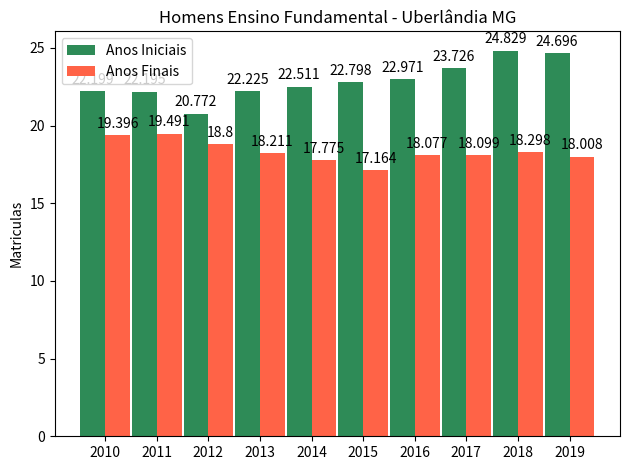

Write Python code to recreate this figure.
import matplotlib
import matplotlib.pyplot as plt
import numpy as np


labels = ['2010', '2011', '2012', '2013', '2014', '2015', '2016', '2017', '2018', '2019']
men_means = [22.199, 22.195, 20.772, 22.225, 22.511, 22.798, 22.971, 23.726, 24.829, 24.696]
women_means = [19.396, 19.491, 18.800, 18.211, 17.775, 17.164, 18.077, 18.099, 18.298, 18.008]

x = np.arange(len(labels))  # the label locations
width = 0.48  # the width of the bars

fig, ax = plt.subplots()
rects1 = ax.bar(x - width/2, men_means,  width, color='#2E8B57', label='Anos Iniciais')
rects2 = ax.bar(x + width/2, women_means, width, color='#FF6347', label='Anos Finais')

# Add some text for labels, title and custom x-axis tick labels, etc.
ax.set_ylabel('Matriculas')
ax.set_title('Homens Ensino Fundamental - Uberlândia MG')
ax.set_xticks(x)
ax.set_xticklabels(labels)
ax.legend()


def autolabel(rects):
    """Attach a text label above each bar in *rects*, displaying its height."""
    for rect in rects:
        height = rect.get_height()
        ax.annotate('{}'.format(height),
                    xy=(rect.get_x() + rect.get_width() / 2, height),
                    xytext=(0, 3),  # 3 points vertical offset
                    textcoords="offset points",
                    ha='center', va='bottom')


autolabel(rects1)
autolabel(rects2)

fig.tight_layout()

plt.show()